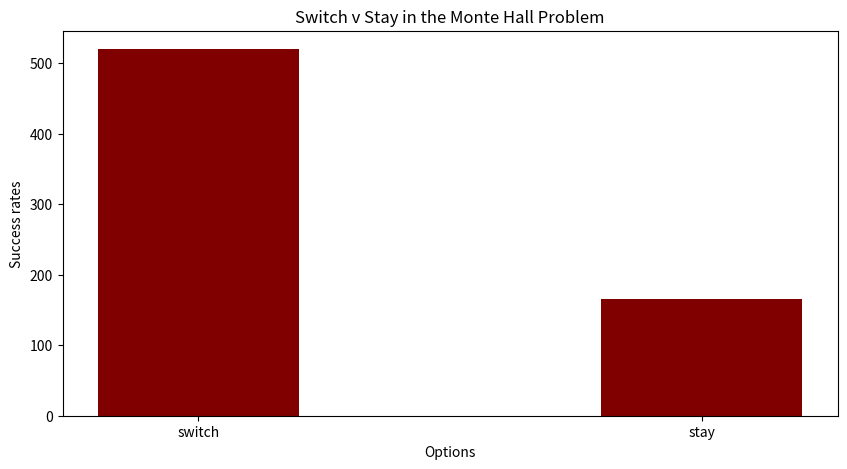

This figure's Python source:
"""
This is where the description of your program should go. It should be at most
80 characters wide and use multiple lines if needed. Change the following
author, version, and python information, as appropriate. Note that this file uses
four spaces for block indentation.

[redacted]
:version 
:python 3.12.x

"""

# ------ import section ------
import random
import matplotlib.pyplot as plt

# ------ main section ------
def main():
    """
	This is where the description of your function goes. Use multiple lines 
	if needed. And include the following, as
	applicable:

	Args:
		None
	
	Returns:
		None
	"""
    successfulswitch = 0
    successfulstay = 0

    for i in range(1000):
        doors = ['big reward', 'small reward', 'no reward']
        random.shuffle(doors)
        selection = random.randint(0,2)
        monteshows = 3-(doors.index('big reward'))-selection
        if random.randint(0,1)==1:
            if doors[selection]== 'big reward':
                successfulstay += 1
        else:
            if doors[3-monteshows-selection]=='big reward':
                successfulswitch += 1
    print(successfulswitch)
    print(successfulstay)

    fig = plt.figure(figsize = (10, 5))
    options = ['switch','stay']
    values = [successfulswitch, successfulstay]

    plt.bar(options, values, color ='maroon', 
            width = 0.4)

    plt.xlabel("Options")
    plt.ylabel("Success rates")
    plt.title("Switch v Stay in the Monte Hall Problem")
    plt.show()

            
    # this is where your program ends.


# ------ execution section ------
if __name__ == "__main__":
    print("Starting program...")  # this is optional
    print("=================")  # this is optional
    main()
    print("=================")  # this is optional
    print("Program finished.")  # this is optional